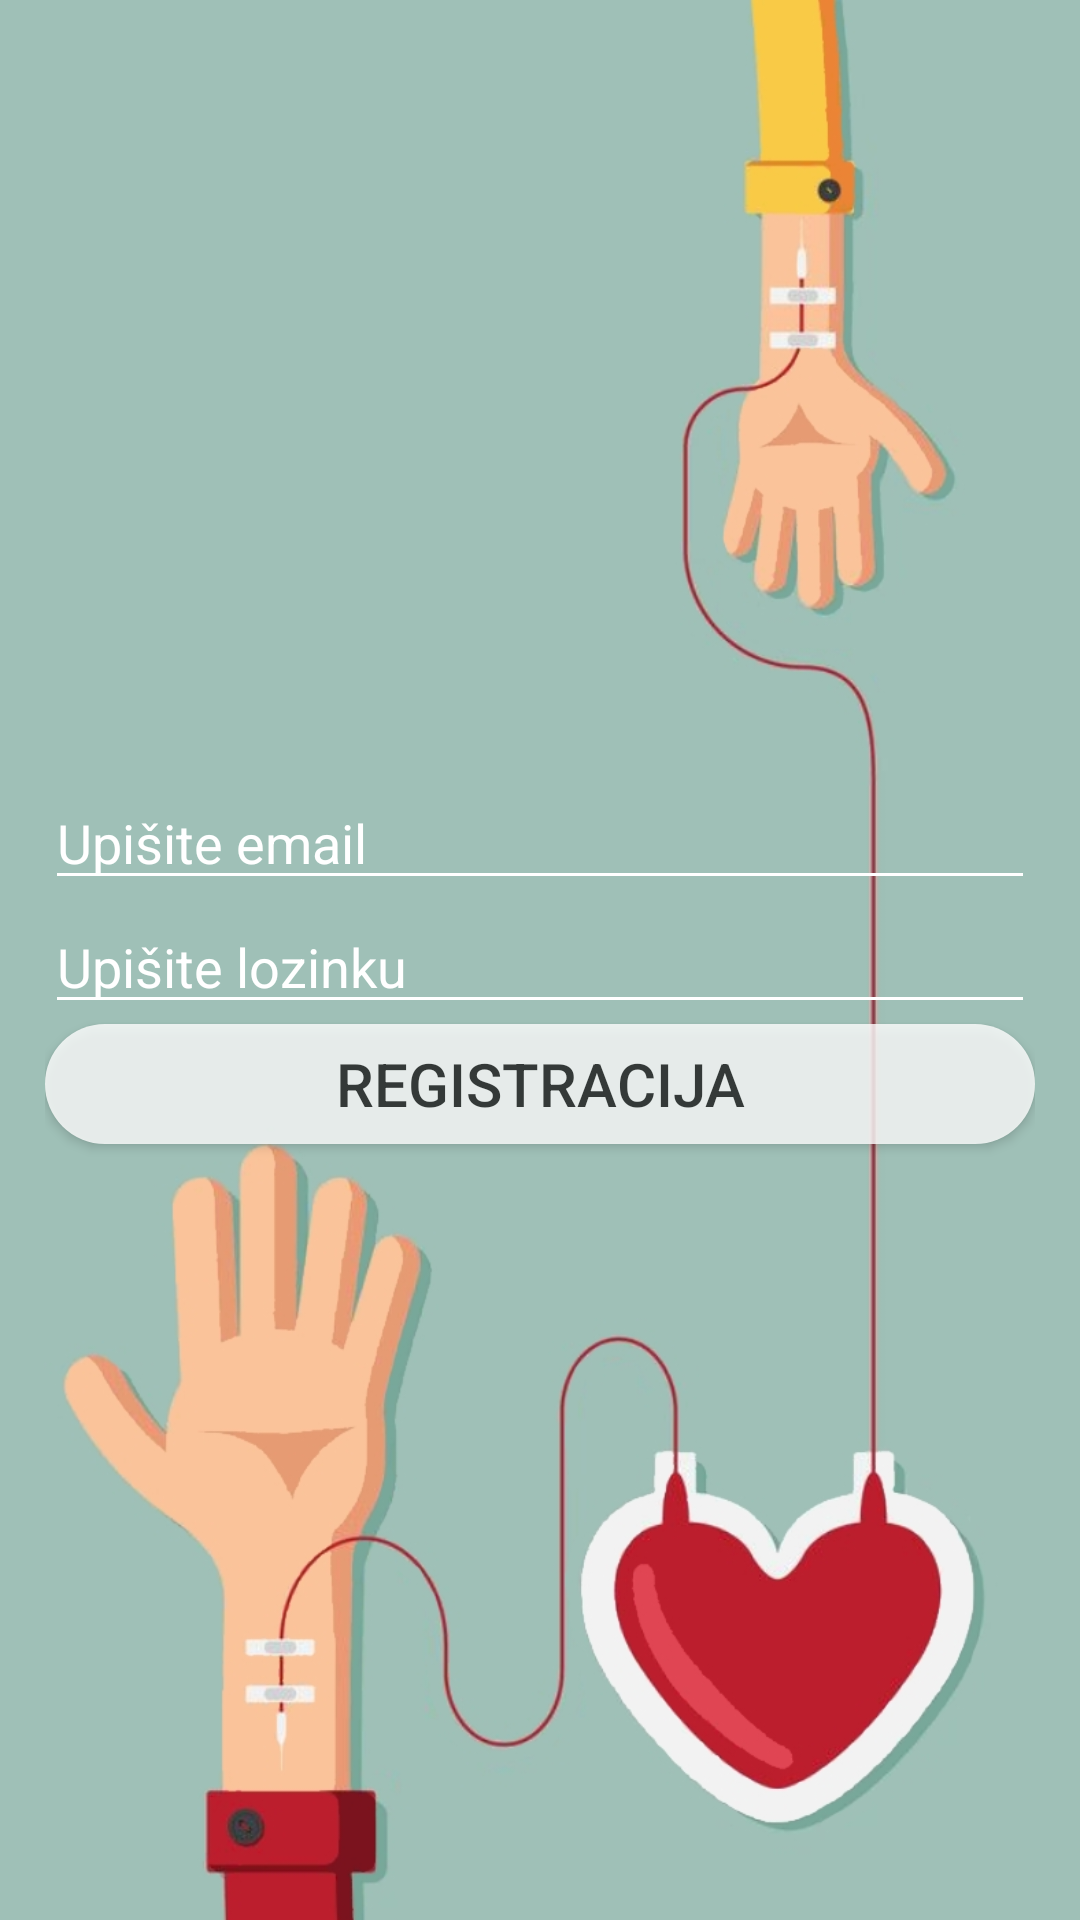

The Android layout XML behind this screen, and the referenced resources:
<!-- AndroidManifest.xml: application theme AppTheme -->
<!-- res/layout/activity_registration.xml -->
<?xml version="1.0" encoding="utf-8"?>
<LinearLayout
    xmlns:tools="http:// schemas.android.com/tools"
    xmlns:android="http://schemas.android.com/apk/res/android"
    xmlns:tools2="http://schemas.android.com/tools"
    android:layout_width="match_parent"
    android:layout_height="match_parent"
    android:gravity="center_vertical"
    android:orientation="vertical"
    android:padding="15dp"
    tools:context=".RegistrationActivity"
    tools2:ignore="NamespaceTypo"
    android:background="@drawable/app_back">

    <EditText
        android:id="@+id/email"
        android:layout_width="match_parent"
        android:layout_height="wrap_content"
        android:hint="Upišite email"
        android:inputType="textEmailAddress"
        android:textColor="#ffffff"
        android:textColorHint="#ffffff"
        android:backgroundTint="@android:color/white"/>

    <EditText
        android:id="@+id/passwd"
        android:layout_width="match_parent"
        android:layout_height="wrap_content"
        android:hint="Upišite lozinku"
        android:inputType="textPassword"
        android:textColor="#ffffff"
        android:textColorHint="#ffffff"
        android:backgroundTint="@android:color/white"/>

    
    <Button
        android:id="@+id/btnregister"
        android:layout_width="match_parent"
        android:layout_height="40dp"
        android:text="Registracija"
        android:alpha="0.8"
        android:background="@drawable/custombtn"
        android:textSize="20sp"/>

    
    <ProgressBar
        android:id="@+id/progressbar"
        android:layout_width="wrap_content"
        android:layout_height="wrap_content"
        android:visibility="gone" />
</LinearLayout>
<!-- resources referenced by this layout -->
<resources>
  <!-- drawable app_back: jpg bitmap (drawable, 119434 bytes) -->
  <!-- drawable custombtn (drawable) -->
  <?xml version="1.0" encoding="utf-8"?>
  <selector xmlns:android="http://schemas.android.com/apk/res/android" >
      <item android:state_pressed="true" >
          <shape android:shape="rectangle"  >
              <corners android:radius="25dip" />
              <solid android:color="#ffa7a6" />
          </shape>
      </item>
      <item android:state_focused="true">
          <shape android:shape="rectangle"  >
              <corners android:radius="25dip" />
              <solid android:color="#ffd9d9"/>
          </shape>
      </item>
      <item >
          <shape android:shape="rectangle"  >
              <corners android:radius="25dip" />
              <solid android:color="#ffffff" />
          </shape>
      </item>
  </selector>
  <style name="AppTheme" parent="Theme.AppCompat.Light.NoActionBar">
          
          <item name="colorPrimary">@color/colorPrimary</item>
          <item name="colorPrimaryDark">@color/colorPrimaryDark</item>
          <item name="colorAccent">@color/colorAccent</item>
      </style>
  <!-- not gathered from this repository: default colours our renderer supplied (Android Studio template values) -->
  <color name="colorPrimary">#FF6200EE</color>
  <color name="colorPrimaryDark">#FF3700B3</color>
  <color name="colorAccent">#FF03DAC5</color>
</resources>
